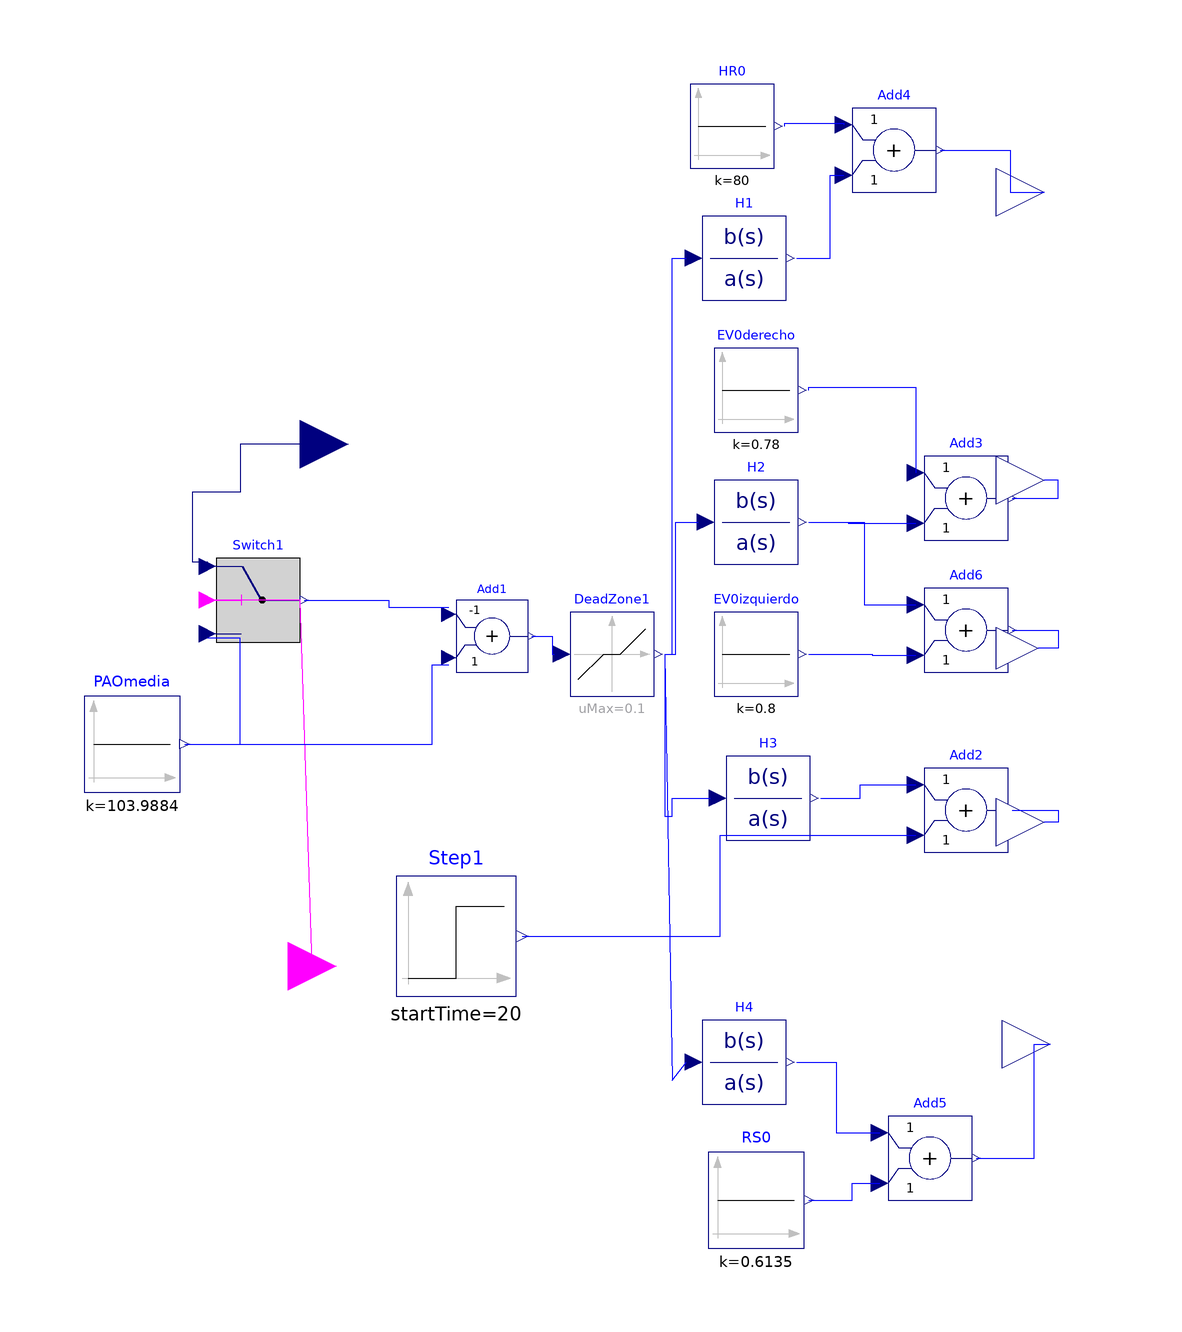

The Modelica model whose source follows is shown above as a component diagram (icons at their Placement, wires along their Line points).

model modulocontroltest "modulo de control"

    Modelica.Blocks.Interfaces.RealInput
                                      PAO "Presion aortica"
      annotation (Placement(transformation(extent={{-66,28},{-50,44}}, rotation=
             0)));

    Modelica.Blocks.Logical.Switch          Switch1
      annotation (Placement(transformation(extent={{-72,2},{-58,18}}, rotation=
              0)));
    Modelica.Blocks.Interfaces.BooleanInput  activado
      annotation (Placement(transformation(extent={{-68,-60},{-52,-42}},
            rotation=0)));
    Modelica.Blocks.Sources.Constant PAOmedia(k=103.9884)
      "Presion aortica media de referencia"
      annotation (Placement(transformation(extent={{-94,-22},{-78,-6}},
            rotation=0)));
    Modelica.Blocks.Math.Add Add1(k1=-1) annotation (Placement(transformation(
            extent={{-32,-4},{-20,12}}, rotation=0)));
    Modelica.Blocks.Nonlinear.DeadZone DeadZone1(uMax=0.1, uMin=-0.1)
      annotation (Placement(transformation(extent={{-14,-6},{2,8}}, rotation=0)));
    Modelica.Blocks.Continuous.TransferFunction H1(a={15,1}, b={1})
      annotation (Placement(transformation(extent={{8,60},{24,74}}, rotation=0)));
    Modelica.Blocks.Continuous.TransferFunction H2(a={15,1}, b={0.048})
      annotation (Placement(transformation(extent={{10,16},{26,30}}, rotation=0)));
    Modelica.Blocks.Continuous.TransferFunction H3(a={30,1}, b={0.194})
      annotation (Placement(transformation(extent={{12,-30},{28,-16}}, rotation=
             0)));
    Modelica.Blocks.Continuous.TransferFunction H4(a={2,1}, b={0.1})
      annotation (Placement(transformation(extent={{8,-74},{24,-60}}, rotation=
              0)));
    Modelica.Blocks.Math.Add Add2 annotation (Placement(transformation(extent={
              {46,-32},{60,-18}}, rotation=0)));
    Modelica.Blocks.Math.Add Add3 annotation (Placement(transformation(extent={
              {46,20},{60,34}}, rotation=0)));
    Modelica.Blocks.Math.Add Add4 annotation (Placement(transformation(extent={
              {34,78},{48,92}}, rotation=0)));
    Modelica.Blocks.Math.Add Add5 annotation (Placement(transformation(extent={
              {40,-90},{54,-76}}, rotation=0)));
    Modelica.Blocks.Sources.Constant HR0(k=80)
      "Frecuencia cardiaca de referencia" annotation (Placement(transformation(
            extent={{6,82},{22,96}}, rotation=0)));
    Modelica.Blocks.Sources.Constant EV0izquierdo(k=0.8)
      "Elastancia ventricular izquierda maxima de referencia"
      annotation (Placement(transformation(extent={{10,-6},{26,8}}, rotation=0)));
    Modelica.Blocks.Sources.Constant EV0derecho(k=0.78)
      "Elastancia ventricular derecha maxima de refencia"
      annotation (Placement(transformation(extent={{10,38},{26,52}}, rotation=0)));
    Modelica.Blocks.Sources.Constant RS0(k=0.6135)
      "Resistencia circulatoria sistemica de referencia"
      annotation (Placement(transformation(extent={{10,-98},{26,-82}}, rotation=
             0)));
    Modelica.Blocks.Math.Add Add6 annotation (Placement(transformation(extent={
              {46,-2},{60,12}}, rotation=0)));
    Modelica.Blocks.Interfaces.RealOutput
                                       HR "Frecuencia cardiaca"
      annotation (Placement(transformation(extent={{58,70},{74,86}}, rotation=0)));
    Modelica.Blocks.Interfaces.RealOutput
                                       EVizquierda
      "Elastancia ventricular izquierda maxima"
      annotation (Placement(transformation(extent={{58,-6},{72,10}}, rotation=0)));
    Modelica.Blocks.Interfaces.RealOutput
                                       CV "Compilancia vena cava"
      annotation (Placement(transformation(extent={{58,-36},{74,-18}}, rotation=
             0)));
    Modelica.Blocks.Interfaces.RealOutput
                                       RS "Resistencia circulatoria sistemica"
      annotation (Placement(transformation(extent={{58,-72},{76,-56}}, rotation=
             0)));
    Modelica.Blocks.Interfaces.RealOutput
                                       EVderecho
      "Elastancia ventricular derecha maxima"
      annotation (Placement(transformation(extent={{58,22},{74,38}}, rotation=0)));
    Modelica.Blocks.Sources.Step Step1(
      height=200,
      offset=250,
      startTime=20) annotation (Placement(transformation(extent={{-42,-56},{-22,
              -36}}, rotation=0)));
   equation
    connect(activado,Switch1.u2)       annotation (Line(points={{-60,-51},{-56,
            -51},{-58,10},{-73.4,10}}, color={255,0,255}));
    connect(PAOmedia.y,Switch1.u3)             annotation (Line(points={{-77.2,
            -14},{-68,-14},{-68,3.6},{-73.4,3.6}}, color={0,0,255}));
    connect(PAOmedia.y,Add1.u2)             annotation (Line(points={{-77.2,-14},
            {-36,-14},{-36,-0.8},{-33.2,-0.8}}, color={0,0,255}));
    connect(Switch1.y,Add1.u1)             annotation (Line(points={{-57.3,10},
            {-43.25,10},{-43.25,8.8},{-33.2,8.8}}, color={0,0,255}));
    connect(Add1.y,DeadZone1.u)             annotation (Line(points={{-19.4,4},
            {-16,4},{-16,1},{-15.6,1}}, color={0,0,255}));
    connect(DeadZone1.y,H1.u)             annotation (Line(points={{2.8,1},{4,1},
            {4,67},{6.4,67}}, color={0,0,255}));
    connect(DeadZone1.y,H2.u)             annotation (Line(points={{2.8,1},{4.6,
            1},{4.6,23},{8.4,23}}, color={0,0,255}));
    connect(DeadZone1.y,H3.u)             annotation (Line(points={{2.8,1},{2.8,
            -26},{4,-26},{4,-23},{10.4,-23}}, color={0,0,255}));
    connect(DeadZone1.y,H4.u)             annotation (Line(points={{2.8,1},{4,
            -70},{6.4,-67}}, color={0,0,255}));
    connect(H1.y,Add4.u2)             annotation (Line(points={{24.8,67},{30.4,
            67},{30.4,80.8},{32.6,80.8}}, color={0,0,255}));
    connect(H2.y,Add3.u2)             annotation (Line(points={{26.8,23},{33.4,
            23},{33.4,22.8},{44.6,22.8}}, color={0,0,255}));
    connect(H3.y,Add2.u1)             annotation (Line(points={{28.8,-23},{35.4,
            -23},{35.4,-20.8},{44.6,-20.8}}, color={0,0,255}));
    connect(HR0.y,Add4.u1)             annotation (Line(points={{22.8,89},{22.8,
            89.5},{32.6,89.5},{32.6,89.2}}, color={0,0,255}));
    connect(EV0derecho.y,Add3.u1)             annotation (Line(points={{26.8,45},
            {26.8,45.5},{44.6,45.5},{44.6,31.2}}, color={0,0,255}));
    connect(H2.y,Add6.u1)             annotation (Line(points={{26.8,23},{36,23},
            {36,9.2},{44.6,9.2}}, color={0,0,255}));
    connect(EV0izquierdo.y,Add6.u2)             annotation (Line(points={{26.8,
            1},{37.4,1},{37.4,0.8},{44.6,0.8}}, color={0,0,255}));
    connect(RS0.y,Add5.u2)             annotation (Line(points={{26.8,-90},{34,
            -90},{34,-87.2},{38.6,-87.2}}, color={0,0,255}));
    connect(H4.y,Add5.u1)             annotation (Line(points={{24.8,-67},{31.4,
            -67},{31.4,-78.8},{38.6,-78.8}}, color={0,0,255}));
    connect(Add4.y,       HR) annotation (Line(points={{48.7,85},{60.35,85},{
            60.35,78},{66,78}}, color={0,0,255}));
    connect(Add3.y,       EVderecho) annotation (Line(points={{60.7,27},{68.35,
            27},{68.35,30},{66,30}}, color={0,0,255}));
    connect(Add6.y,       EVizquierda) annotation (Line(points={{60.7,5},{68.35,
            5},{68.35,2},{65,2}}, color={0,0,255}));
    connect(Add2.y,       CV) annotation (Line(points={{60.7,-25},{68.35,-25},{
            68.35,-27},{66,-27}}, color={0,0,255}));
    connect(Add5.y,       RS) annotation (Line(points={{54.7,-83},{64.35,-83},{
            64.35,-64},{67,-64}}, color={0,0,255}));
    connect(Step1.y,Add2.u2)             annotation (Line(points={{-21,-46},{12,
            -46},{12,-29.2},{44.6,-29.2}}, color={0,0,255}));
    connect(PAO, Switch1.u1) annotation (Line(
        points={{-58,36},{-68,36},{-68,28},{-76,28},{-76,16.4},{-73.4,16.4}},
        color={0,0,127},
        smooth=Smooth.None));
    annotation (Diagram(coordinateSystem(preserveAspectRatio=false, extent={{
              -100,-100},{100,100}}),
                        graphics),
                         Icon(graphics={
          Rectangle(
            extent={{-48,96},{56,-96}},
            lineColor={0,0,255},
            fillColor={255,255,0},
            fillPattern=FillPattern.Solid),
          Text(extent={{-72,52},{76,30}}, textString=
                                              "Modulo"),
          Text(extent={{-14,24},{16,2}}, textString=
                                             "de"),
          Text(extent={{-34,-12},{46,-38}}, textString=
                                                "Control")}));
   end modulocontroltest;